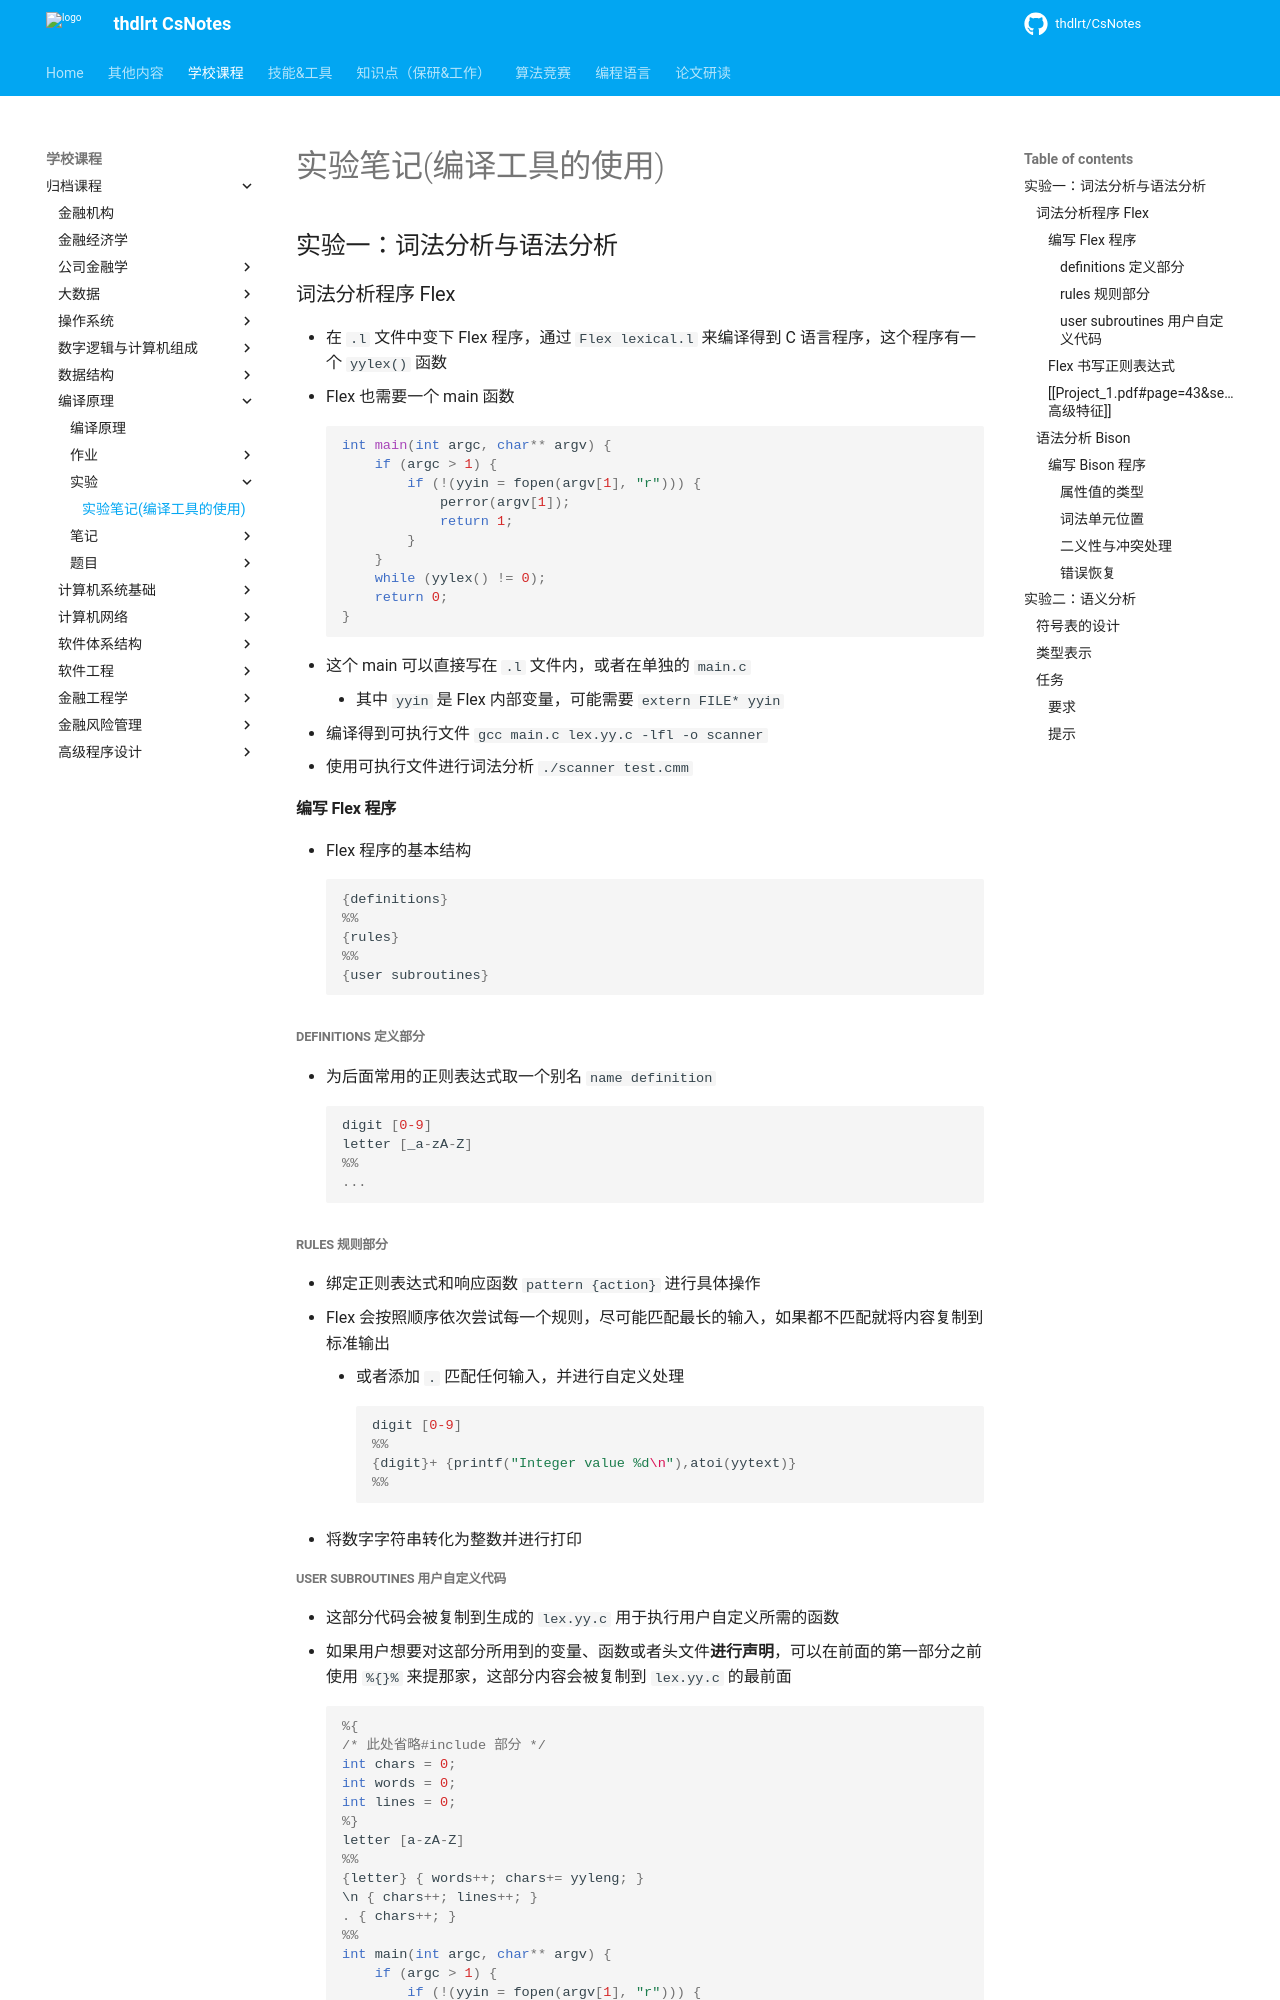

repository: thdlrt/CsNotes · page: 学校课程/归档课程/编译原理/实验/实验笔记(编译工具的使用)/index.html · generator: mkdocs

## 实验一：词法分析与语法分析
### 词法分析程序 Flex
- 在 `.l` 文件中变下 Flex 程序，通过 `Flex lexical.l` 来编译得到 C 语言程序，这个程序有一个 `yylex()` 函数
- Flex 也需要一个 main 函数
```c
int main(int argc, char** argv) {
	if (argc > 1) {
		if (!(yyin = fopen(argv[1], "r"))) {
			perror(argv[1]);
			return 1;
		}
	}
	while (yylex() != 0);
	return 0;
}
```
- 这个 main 可以直接写在 `.l` 文件内，或者在单独的 `main.c`
	- 其中 `yyin` 是 Flex 内部变量，可能需要 `extern FILE* yyin`
- 编译得到可执行文件 `gcc main.c lex.yy.c -lfl -o scanner`
- 使用可执行文件进行词法分析 `./scanner test.cmm`
#### 编写 Flex 程序
- Flex 程序的基本结构
```c
{definitions}
%%
{rules}
%%
{user subroutines}
```
##### definitions 定义部分
- 为后面常用的正则表达式取一个别名 `name definition`
```c
digit [0-9]
letter [_a-zA-Z]
%%
...
```

##### rules 规则部分
- 绑定正则表达式和响应函数 `pattern {action}` 进行具体操作
- Flex 会按照顺序依次尝试每一个规则，尽可能匹配最长的输入，如果都不匹配就将内容复制到标准输出
	- 或者添加 `.` 匹配任何输入，并进行自定义处理
```c
digit [0-9]
%%
{digit}+ {printf("Integer value %d\n"),atoi(yytext)}
%%
```
- 将数字字符串转化为整数并进行打印
